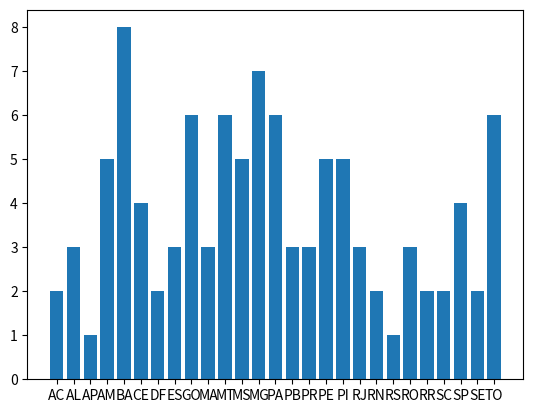

Write the Python code that produced this figure.
from enum import Enum
import matplotlib.pyplot as plt

class Estados(Enum):
    AC = 0
    AL = 1
    AP = 2
    AM = 3
    BA = 4
    CE = 5
    DF = 6
    ES = 7
    GO = 8
    MA = 9
    MT = 10
    MS = 11
    MG = 12
    PA = 13
    PB = 14
    PR = 15
    PE = 16
    PI = 17
    RJ = 18
    RN = 19
    RS = 20
    RO = 21
    RR = 22
    SC = 23
    SP = 24
    SE = 25
    TO = 26

class GrafoEstados:
    def __init__(self, number_of_vertices):
        self.number_of_vertices = number_of_vertices
        self.adjacency_matrix = [[0] * self.number_of_vertices for _ in range(self.number_of_vertices)] 
        self.states = [e.name for e in Estados]

    def add_edge(self, i, j):
        self.adjacency_matrix[i][j] = 1
        self.adjacency_matrix[j][i] = 1

    def generate_histogram_data(self):
        histogram = []
        for row in self.adjacency_matrix:
            sum = 0
            for i in row:
                if i == 1:
                    sum += 1
            histogram.append(sum)
        
        return histogram


    def print_histogram(self):
        
        data = self.generate_histogram_data()
        max_height = max(data)
        canvas = []

        for h in range(max_height + 1):
            canvas.append([])
            for i in range(len(data)):
                current_max_height = data[i]
                if h < current_max_height:
                    canvas[h].append("##")
                elif h == current_max_height:
                    canvas[h].append(self.states[i])
                else:
                    canvas[h].append("  ")
        
        for row in reversed(canvas):
            for col in row:
                print(col, end=' ')
            print()
    
    def render_histogram(self):
        x = self.states
        y = self.generate_histogram_data()

        plt.bar(x, y)
        plt.show()

    def print_adjacency_matrix(self):
        print('   ', end='')
        for i in self.states:
            print(i, end=' ')
        print()

        i = 0
        for row in self.adjacency_matrix:
            print(self.states[i], end=' ')
            for col in row:
                print(col, end='  ')
            print()
            i += 1

if __name__ == "__main__":
    grafo = GrafoEstados(27)

    grafo.add_edge(Estados.AC.value, Estados.AM.value)
    grafo.add_edge(Estados.AC.value, Estados.RO.value)
    grafo.add_edge(Estados.AL.value, Estados.SE.value)
    grafo.add_edge(Estados.AL.value, Estados.PE.value)
    grafo.add_edge(Estados.AL.value, Estados.BA.value)
    grafo.add_edge(Estados.AP.value, Estados.PA.value)
    grafo.add_edge(Estados.AM.value, Estados.PA.value)
    grafo.add_edge(Estados.AM.value, Estados.RO.value)
    grafo.add_edge(Estados.AM.value, Estados.RR.value)
    grafo.add_edge(Estados.AM.value, Estados.MT.value)
    grafo.add_edge(Estados.BA.value, Estados.TO.value)
    grafo.add_edge(Estados.BA.value, Estados.SE.value)
    grafo.add_edge(Estados.BA.value, Estados.PI.value)
    grafo.add_edge(Estados.BA.value, Estados.MG.value)
    grafo.add_edge(Estados.BA.value, Estados.GO.value)
    grafo.add_edge(Estados.BA.value, Estados.AL.value)
    grafo.add_edge(Estados.BA.value, Estados.PE.value)
    grafo.add_edge(Estados.CE.value, Estados.RN.value)
    grafo.add_edge(Estados.CE.value, Estados.PB.value)
    grafo.add_edge(Estados.CE.value, Estados.PI.value)
    grafo.add_edge(Estados.CE.value, Estados.PE.value)
    grafo.add_edge(Estados.ES.value, Estados.RJ.value)
    grafo.add_edge(Estados.ES.value, Estados.MG.value)
    grafo.add_edge(Estados.ES.value, Estados.BA.value)
    grafo.add_edge(Estados.GO.value, Estados.TO.value)
    grafo.add_edge(Estados.GO.value, Estados.MT.value)
    grafo.add_edge(Estados.GO.value, Estados.MS.value)
    grafo.add_edge(Estados.GO.value, Estados.MG.value)
    grafo.add_edge(Estados.MA.value, Estados.PI.value)
    grafo.add_edge(Estados.MA.value, Estados.TO.value)
    grafo.add_edge(Estados.MA.value, Estados.PA.value)
    grafo.add_edge(Estados.MT.value, Estados.MS.value)
    grafo.add_edge(Estados.MT.value, Estados.RO.value)
    grafo.add_edge(Estados.MT.value, Estados.TO.value)
    grafo.add_edge(Estados.MT.value, Estados.PA.value)
    grafo.add_edge(Estados.MS.value, Estados.MG.value)
    grafo.add_edge(Estados.MS.value, Estados.SP.value)
    grafo.add_edge(Estados.MS.value, Estados.PR.value)
    grafo.add_edge(Estados.MG.value, Estados.RJ.value)
    grafo.add_edge(Estados.MG.value, Estados.SP.value)
    grafo.add_edge(Estados.PA.value, Estados.TO.value)
    grafo.add_edge(Estados.PB.value, Estados.RN.value)
    grafo.add_edge(Estados.PB.value, Estados.PE.value)
    grafo.add_edge(Estados.PR.value, Estados.SC.value)
    grafo.add_edge(Estados.PR.value, Estados.SP.value)
    grafo.add_edge(Estados.PE.value, Estados.AL.value)
    grafo.add_edge(Estados.PE.value, Estados.PI.value)
    grafo.add_edge(Estados.PI.value, Estados.TO.value)
    grafo.add_edge(Estados.RJ.value, Estados.SP.value)
    grafo.add_edge(Estados.RS.value, Estados.SC.value)
    grafo.add_edge(Estados.RR.value, Estados.PA.value)
    grafo.add_edge(Estados.SC.value, Estados.PR.value)
    grafo.add_edge(Estados.DF.value, Estados.MG.value)
    grafo.add_edge(Estados.DF.value, Estados.GO.value)


    # grafo.print_adjacency_matrix()
    # grafo.plot_histogram()
    # grafo.print_histogram()
    grafo.render_histogram()
